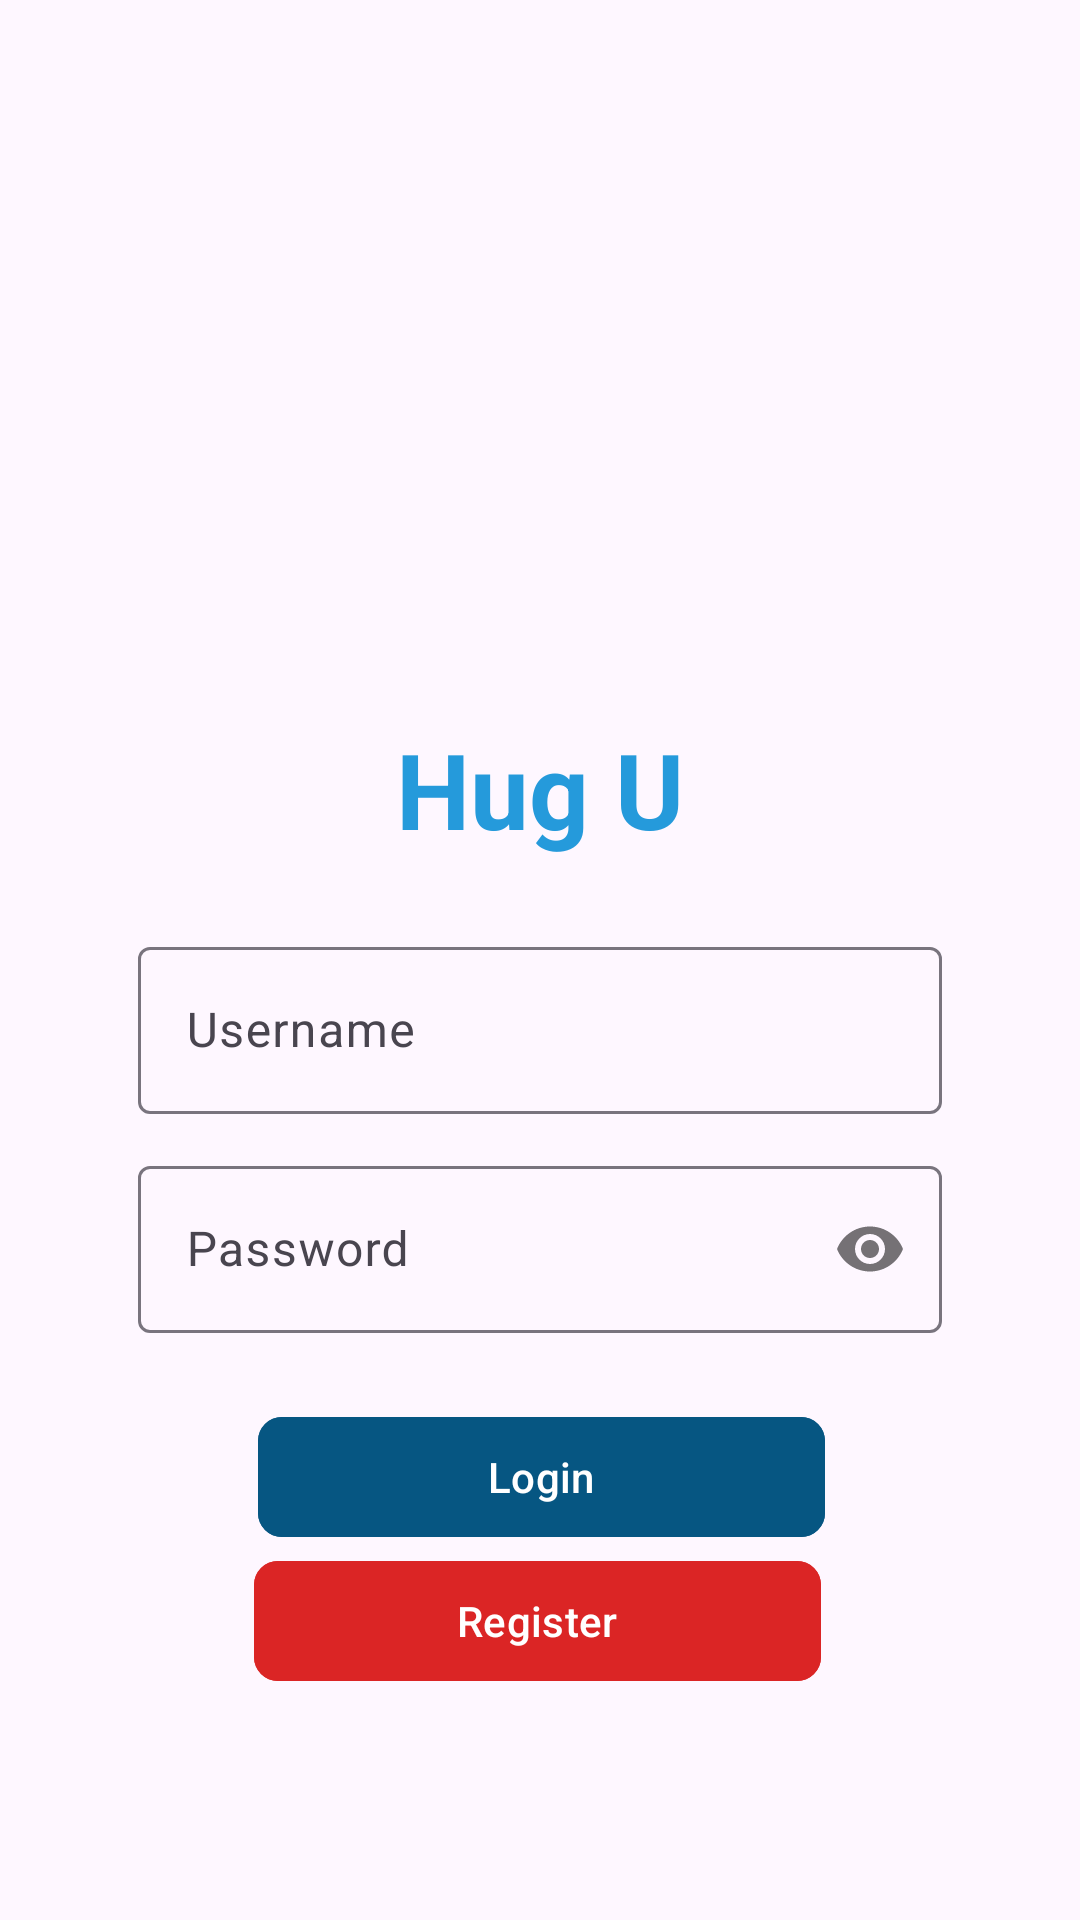

The Android layout XML behind this screen, and the referenced resources:
<!-- AndroidManifest.xml: application theme Theme.HugUApplication -->
<!-- res/layout/activity_login.xml -->
<?xml version="1.0" encoding="utf-8"?>
<androidx.constraintlayout.widget.ConstraintLayout xmlns:android="http://schemas.android.com/apk/res/android"
    xmlns:app="http://schemas.android.com/apk/res-auto"
    xmlns:tools="http://schemas.android.com/tools"
    android:layout_width="match_parent"
    android:layout_height="match_parent">

    <com.google.android.material.textview.MaterialTextView
        android:id="@+id/tv_login"
        android:layout_width="match_parent"
        android:layout_height="wrap_content"
        android:gravity="center"
        android:text="Hug U"
        android:textColor="@color/blue_60"
        android:textSize="35sp"
        android:textStyle="bold"
        app:layout_constraintBottom_toBottomOf="parent"
        app:layout_constraintEnd_toEndOf="parent"
        app:layout_constraintHorizontal_bias="0.0"
        app:layout_constraintStart_toStartOf="parent"
        app:layout_constraintTop_toTopOf="parent"
        app:layout_constraintVertical_bias="0.404" />

    <com.google.android.material.textfield.TextInputLayout
        android:id="@+id/til_login_username"
        android:layout_width="wrap_content"
        android:layout_height="wrap_content"
        android:hint="Username"
        android:inputType="textEmailAddress"
        android:layout_marginTop="24dp"
        app:layout_constraintEnd_toEndOf="parent"
        app:layout_constraintStart_toStartOf="parent"
        app:layout_constraintTop_toBottomOf="@+id/tv_login"
        app:startIconDrawable="@drawable/icon_mail">

        <com.google.android.material.textfield.TextInputEditText
            android:id="@+id/et_login_username"
            android:layout_width="268dp"
            android:layout_height="match_parent"
            android:inputType="text"
            android:maxLines="1" />

    </com.google.android.material.textfield.TextInputLayout>

    <com.google.android.material.textfield.TextInputLayout
        android:id="@+id/til_login_password"
        android:layout_width="wrap_content"
        android:layout_height="wrap_content"
        android:hint="Password"
        android:layout_marginTop="12dp"
        app:passwordToggleEnabled="true"
        app:layout_constraintStart_toStartOf="parent"
        app:layout_constraintTop_toBottomOf="@id/til_login_username"
        app:layout_constraintEnd_toEndOf="parent"
        app:startIconDrawable="@drawable/icon_lock">

        <com.google.android.material.textfield.TextInputEditText
            android:id="@+id/et_login_password"
            android:layout_width="268dp"
            android:layout_height="match_parent"
            android:maxLines="1"
            android:inputType="textPassword"/>

    </com.google.android.material.textfield.TextInputLayout>

    <com.google.android.material.button.MaterialButton
        android:id="@+id/btn_login"
        android:layout_width="189dp"
        android:layout_height="wrap_content"
        android:layout_marginTop="24dp"
        android:backgroundTint="@color/blue_80"
        android:text="Login"
        app:cornerRadius="8dp"
        app:layout_constraintEnd_toEndOf="parent"
        app:layout_constraintHorizontal_bias="0.503"
        app:layout_constraintStart_toStartOf="parent"
        app:layout_constraintTop_toBottomOf="@id/til_login_password"
        app:rippleColor="@color/blue_60" />

    <com.google.android.material.button.MaterialButton
        android:id="@+id/btn_register"
        android:layout_width="189dp"
        android:layout_height="wrap_content"
        android:layout_marginTop="72dp"
        android:backgroundTint="@color/red"
        android:text="Register"
        app:cornerRadius="8dp"
        app:layout_constraintEnd_toEndOf="parent"
        app:layout_constraintHorizontal_bias="0.496"
        app:layout_constraintStart_toStartOf="parent"
        app:layout_constraintTop_toBottomOf="@id/til_login_password" />

    <ProgressBar
        android:id="@+id/progress_bar"
        android:layout_width="wrap_content"
        android:layout_height="wrap_content"
        android:visibility="gone"
        app:layout_constraintStart_toStartOf="parent"
        app:layout_constraintTop_toTopOf="parent"
        app:layout_constraintEnd_toEndOf="parent"
        app:layout_constraintBottom_toBottomOf="parent"/>

    <ImageView
        android:id="@+id/imageView"
        android:layout_width="250dp"
        android:layout_height="250dp"
        android:layout_marginBottom="8dp"
        app:layout_constraintBottom_toBottomOf="@+id/tv_login"
        app:layout_constraintEnd_toEndOf="parent"
        app:layout_constraintHorizontal_bias="0.496"
        app:layout_constraintStart_toStartOf="parent"
        tools:srcCompat="@drawable/logo_hugu" />

</androidx.constraintlayout.widget.ConstraintLayout>
<!-- resources referenced by this layout -->
<resources>
  <color name="blue_60">#259ADB</color>
  <color name="blue_80">#065682</color>
  <color name="red">#DB2525</color>
  <!-- drawable logo_hugu: png bitmap (drawable, 18970 bytes) -->
  <style name="Theme.HugUApplication" parent="Base.Theme.HugUApplication" />
  <style name="Base.Theme.HugUApplication" parent="Theme.Material3.DayNight.NoActionBar">
          
          
      </style>
</resources>
